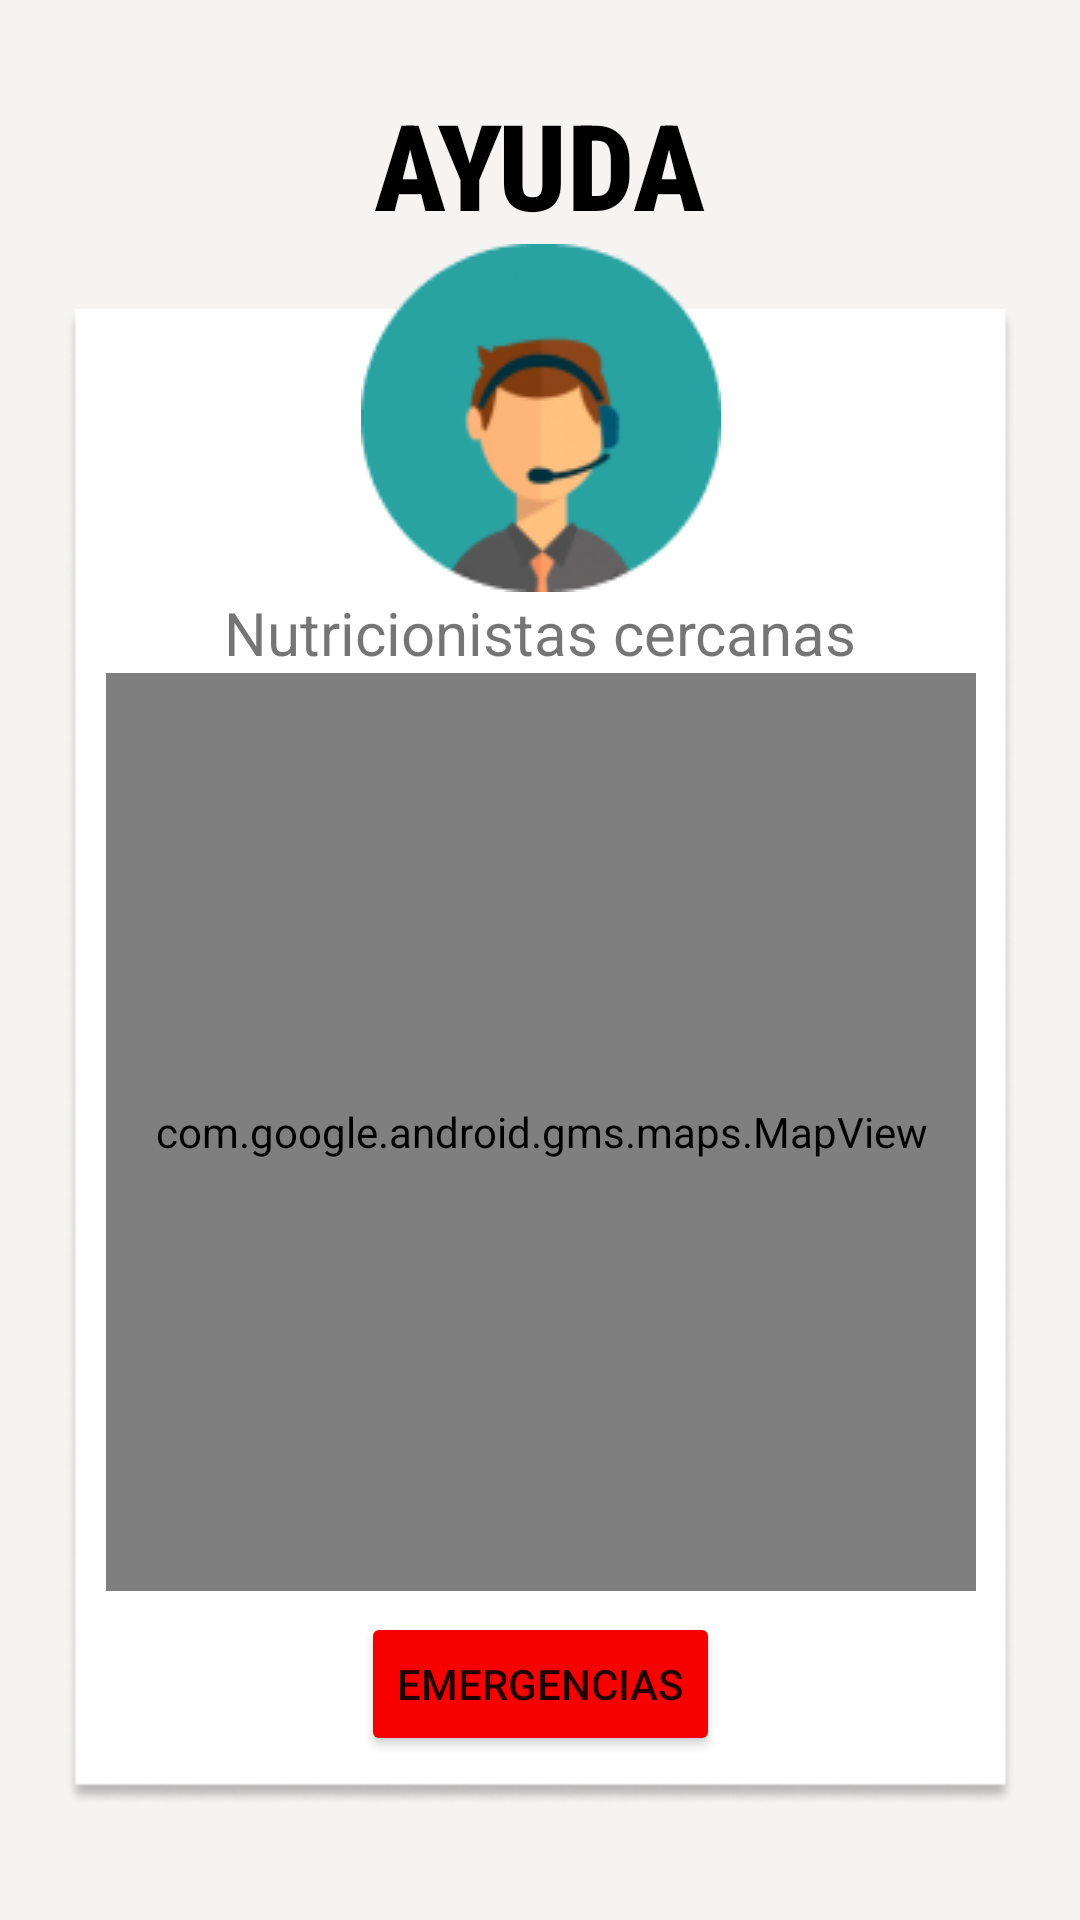

This screen was rendered from an Android layout file. Write that file and the resources it references.
<!-- AndroidManifest.xml: application theme Theme.NavigationDrawer -->
<!-- res/layout/fragment_slideshow.xml -->
<?xml version="1.0" encoding="utf-8"?>
<androidx.constraintlayout.widget.ConstraintLayout xmlns:android="http://schemas.android.com/apk/res/android"
    xmlns:app="http://schemas.android.com/apk/res-auto"
    xmlns:tools="http://schemas.android.com/tools"
    android:layout_width="match_parent"
    android:layout_height="match_parent"
    android:background="#F6F3F3"
    tools:context=".ui.slideshow.SlideshowFragment">

    <ImageView
        android:id="@+id/imgBackground"
        android:layout_width="317dp"
        android:layout_height="513dp"
        android:layout_marginTop="96dp"
        android:src="@drawable/background_data"
        app:layout_constraintEnd_toEndOf="parent"
        app:layout_constraintStart_toStartOf="parent"
        app:layout_constraintTop_toTopOf="parent" />

    <TextView
        android:id="@+id/txtTitleAyuda"
        android:layout_width="wrap_content"
        android:layout_height="wrap_content"
        android:layout_marginTop="28dp"
        android:fontFamily="sans-serif-condensed-medium"
        android:text="AYUDA"
        android:textColor="@color/black"
        android:textSize="40dp"
        android:textStyle="bold"
        app:layout_constraintEnd_toEndOf="parent"
        app:layout_constraintStart_toStartOf="parent"
        app:layout_constraintTop_toTopOf="parent" />

    <ImageView
        android:id="@+id/imgAvatar"
        android:layout_width="wrap_content"
        android:layout_height="wrap_content"
        android:src="@drawable/avatarcallcenter"
        app:layout_constraintEnd_toEndOf="@+id/imgBackground"
        app:layout_constraintStart_toStartOf="@+id/imgBackground"
        app:layout_constraintTop_toBottomOf="@+id/txtTitleAyuda" />

    <TextView
        android:id="@+id/txtDescription"
        android:layout_width="wrap_content"
        android:layout_height="wrap_content"
        android:text="Nutricionistas cercanas"
        android:textSize="20dp"
        app:layout_constraintEnd_toEndOf="@+id/imgBackground"
        app:layout_constraintStart_toStartOf="@+id/imgBackground"
        app:layout_constraintTop_toBottomOf="@+id/imgAvatar" />

    <Button
        android:id="@+id/button"
        android:layout_width="wrap_content"
        android:layout_height="wrap_content"
        android:layout_marginTop="7dp"
        android:backgroundTint="#F60000"
        android:drawableLeft="@drawable/ic_baseline_call_24"
        android:text="Emergencias"
        app:cornerRadius="21dp"
        app:layout_constraintEnd_toEndOf="@+id/imgBackground"
        app:layout_constraintStart_toStartOf="@+id/imgBackground"
        app:layout_constraintTop_toBottomOf="@+id/mapView" />

    <com.google.android.gms.maps.MapView
        android:id="@+id/mapView"
        android:layout_width="290dp"
        android:layout_height="306dp"
        app:layout_constraintEnd_toEndOf="@+id/imgBackground"
        app:layout_constraintStart_toStartOf="@+id/imgBackground"
        app:layout_constraintTop_toBottomOf="@+id/txtDescription" />
</androidx.constraintlayout.widget.ConstraintLayout>
<!-- resources referenced by this layout -->
<resources>
  <color name="black">#FF000000</color>
  <!-- drawable avatarcallcenter: png bitmap (drawable, 8983 bytes) -->
  <!-- drawable background_data: png bitmap (drawable, 11278 bytes) -->
  <style name="Theme.NavigationDrawer" parent="Theme.MaterialComponents.DayNight.NoActionBar">
          
          <item name="colorPrimary">#87E1FF</item>
          <item name="colorPrimaryVariant">#88B8FF</item>
          <item name="colorOnPrimary">@color/white</item>
          
          <item name="colorSecondary">@color/teal_200</item>
          <item name="colorSecondaryVariant">@color/teal_700</item>
          <item name="colorOnSecondary">@color/black</item>
          
          <item name="android:statusBarColor" tools:targetApi="l">?attr/colorPrimaryVariant</item>
          
      </style>
  <color name="white">#FFFFFF</color> //color de titulo - meal activity
  <color name="teal_200">#FF03DAC5</color>
  <color name="teal_700">#FF018786</color>
</resources>
